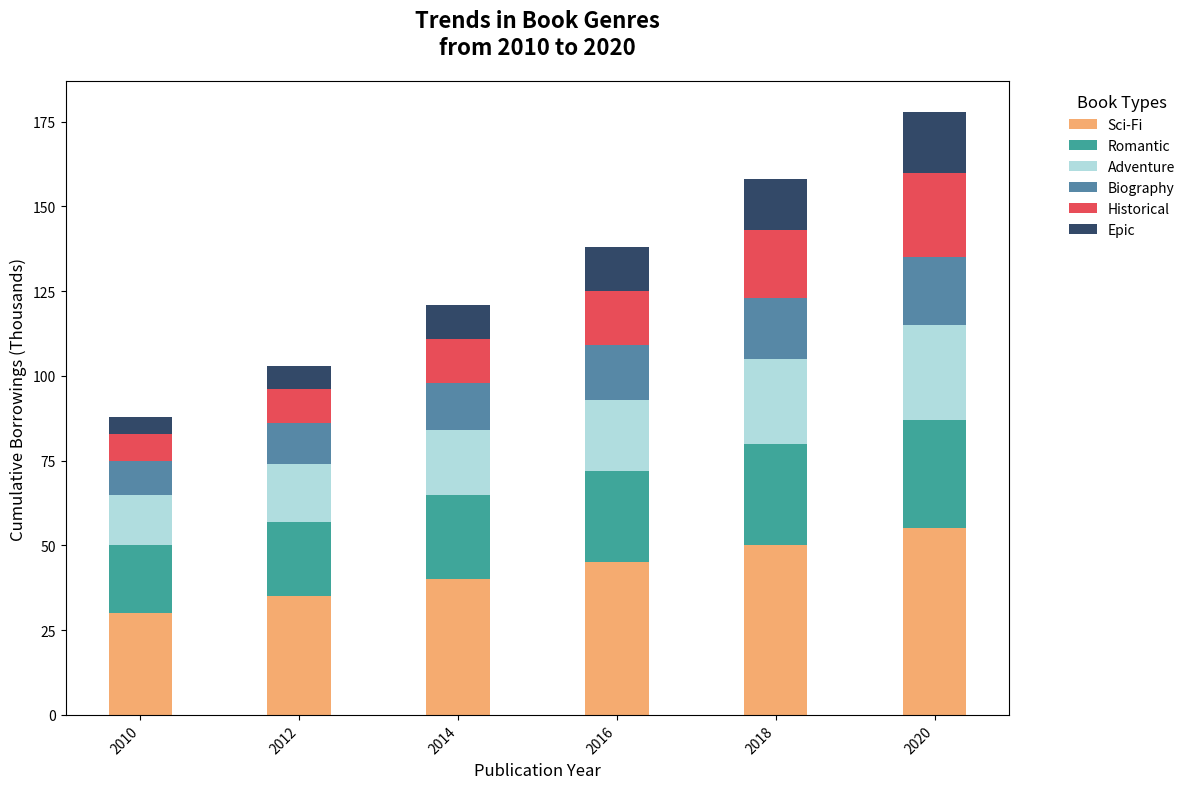

This figure's Python source:
import numpy as np
import matplotlib.pyplot as plt

years = np.array([2010, 2012, 2014, 2016, 2018, 2020])

fiction = np.array([30, 35, 40, 45, 50, 55])
non_fiction = np.array([20, 22, 25, 27, 30, 32])
mystery = np.array([15, 17, 19, 21, 25, 28])
sci_fi = np.array([10, 12, 14, 16, 18, 20])
fantasy = np.array([8, 10, 13, 16, 20, 25])
romance = np.array([5, 7, 10, 13, 15, 18])

# Shuffled colors for each genre
colors = ['#f4a261', '#2a9d8f', '#a8dadc', '#457b9d', '#e63946', '#1d3557']

fig, ax = plt.subplots(figsize=(12, 8))
ax.bar(years, fiction, color=colors[0], label='Sci-Fi', alpha=0.9)
ax.bar(years, non_fiction, bottom=fiction, color=colors[1], label='Romantic', alpha=0.9)
ax.bar(years, mystery, bottom=fiction + non_fiction, color=colors[2], label='Adventure', alpha=0.9)
ax.bar(years, sci_fi, bottom=fiction + non_fiction + mystery, color=colors[3], label='Biography', alpha=0.9)
ax.bar(years, fantasy, bottom=fiction + non_fiction + mystery + sci_fi, color=colors[4], label='Historical', alpha=0.9)
ax.bar(years, romance, bottom=fiction + non_fiction + mystery + sci_fi + fantasy, color=colors[5], label='Epic', alpha=0.9)

ax.set_title("Trends in Book Genres\nfrom 2010 to 2020", fontsize=16, fontweight='bold', pad=20)
ax.set_xlabel("Publication Year", fontsize=12)
ax.set_ylabel("Cumulative Borrowings (Thousands)", fontsize=12)

ax.set_xticks(years)
ax.set_xticklabels(years, rotation=45, ha='right')

ax.legend(loc='upper left', title="Book Types", bbox_to_anchor=(1.05, 1), fontsize=10, title_fontsize='12', frameon=False)

plt.tight_layout()

plt.show()
